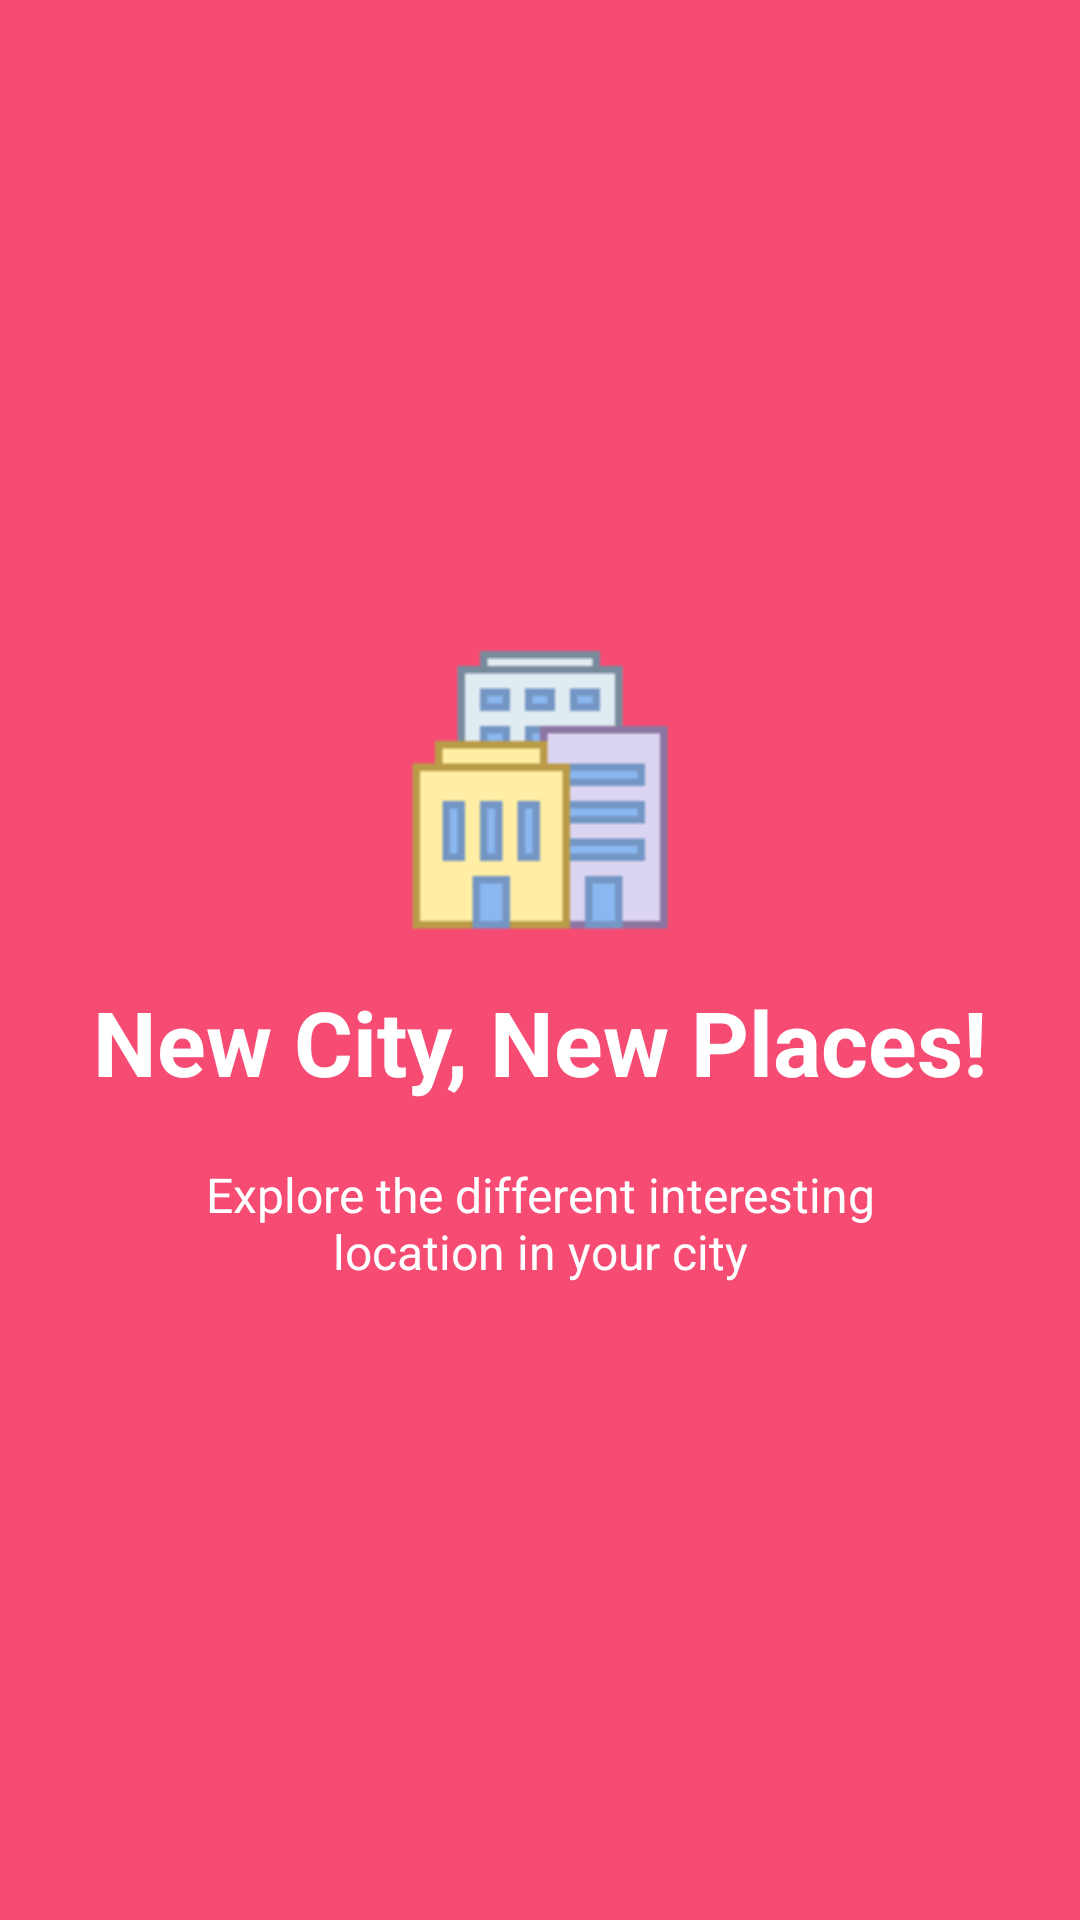

Here is an Android app screen rendered from its layout file. Give the layout XML and the strings, colors and styles it references.
<!-- AndroidManifest.xml: application theme Theme.Geopedia -->
<!-- res/layout/intro_screen0.xml -->
<?xml version="1.0" encoding="utf-8"?>
<RelativeLayout xmlns:android="http://schemas.android.com/apk/res/android"
    android:layout_width="match_parent"
    android:layout_height="match_parent"
    android:background="@color/bg_screen1">

    <LinearLayout
        android:layout_width="wrap_content"
        android:layout_height="wrap_content"
        android:layout_centerInParent="true"
        android:gravity="center_horizontal"
        android:orientation="vertical">

        <ImageView
            android:layout_width="@dimen/img_width_height"
            android:layout_height="@dimen/img_width_height"
            android:src="@drawable/introscreen0"/>

        <TextView
            android:layout_width="wrap_content"
            android:layout_height="wrap_content"
            android:layout_marginTop="15dp"
            android:text="@string/slide_1_title"
            android:textColor="@android:color/white"
            android:textSize="@dimen/slide_title"
            android:textStyle="bold" />

        <TextView
            android:layout_width="wrap_content"
            android:layout_height="wrap_content"
            android:layout_marginTop="20dp"
            android:paddingLeft="@dimen/desc_padding"
            android:paddingRight="@dimen/desc_padding"
            android:text="@string/slide_1_desc"
            android:textAlignment="center"
            android:textColor="@android:color/white"
            android:textSize="@dimen/slide_desc" />

    </LinearLayout>
</RelativeLayout>
<!-- resources referenced by this layout -->
<resources>
  <color name="bg_screen1">#f64c73</color>
  <dimen name="desc_padding">40dp</dimen>
  <dimen name="img_width_height">100dp</dimen>
  <dimen name="slide_desc">16dp</dimen>
  <dimen name="slide_title">30dp</dimen>
  <!-- drawable introscreen0: png bitmap (drawable, 675 bytes) -->
  <string name="slide_1_desc">Explore the different interesting location in your city</string>
  <string name="slide_1_title">New City, New Places!</string>
  <style name="Theme.Geopedia" parent="Theme.MaterialComponents.DayNight.DarkActionBar">
          
          <item name="colorPrimary">#43a047</item>
          <item name="colorPrimaryVariant">#121212</item>
          <item name="colorOnPrimary">@color/white</item>
          
          <item name="colorSecondary">#fff176</item>
          <item name="colorSecondaryVariant">#cabf45</item>
          <item name="colorOnSecondary">@color/black</item>
          
          
          
      </style>
  <color name="white">#FFFFFFFF</color>
  <color name="black">#FF000000</color>
</resources>
